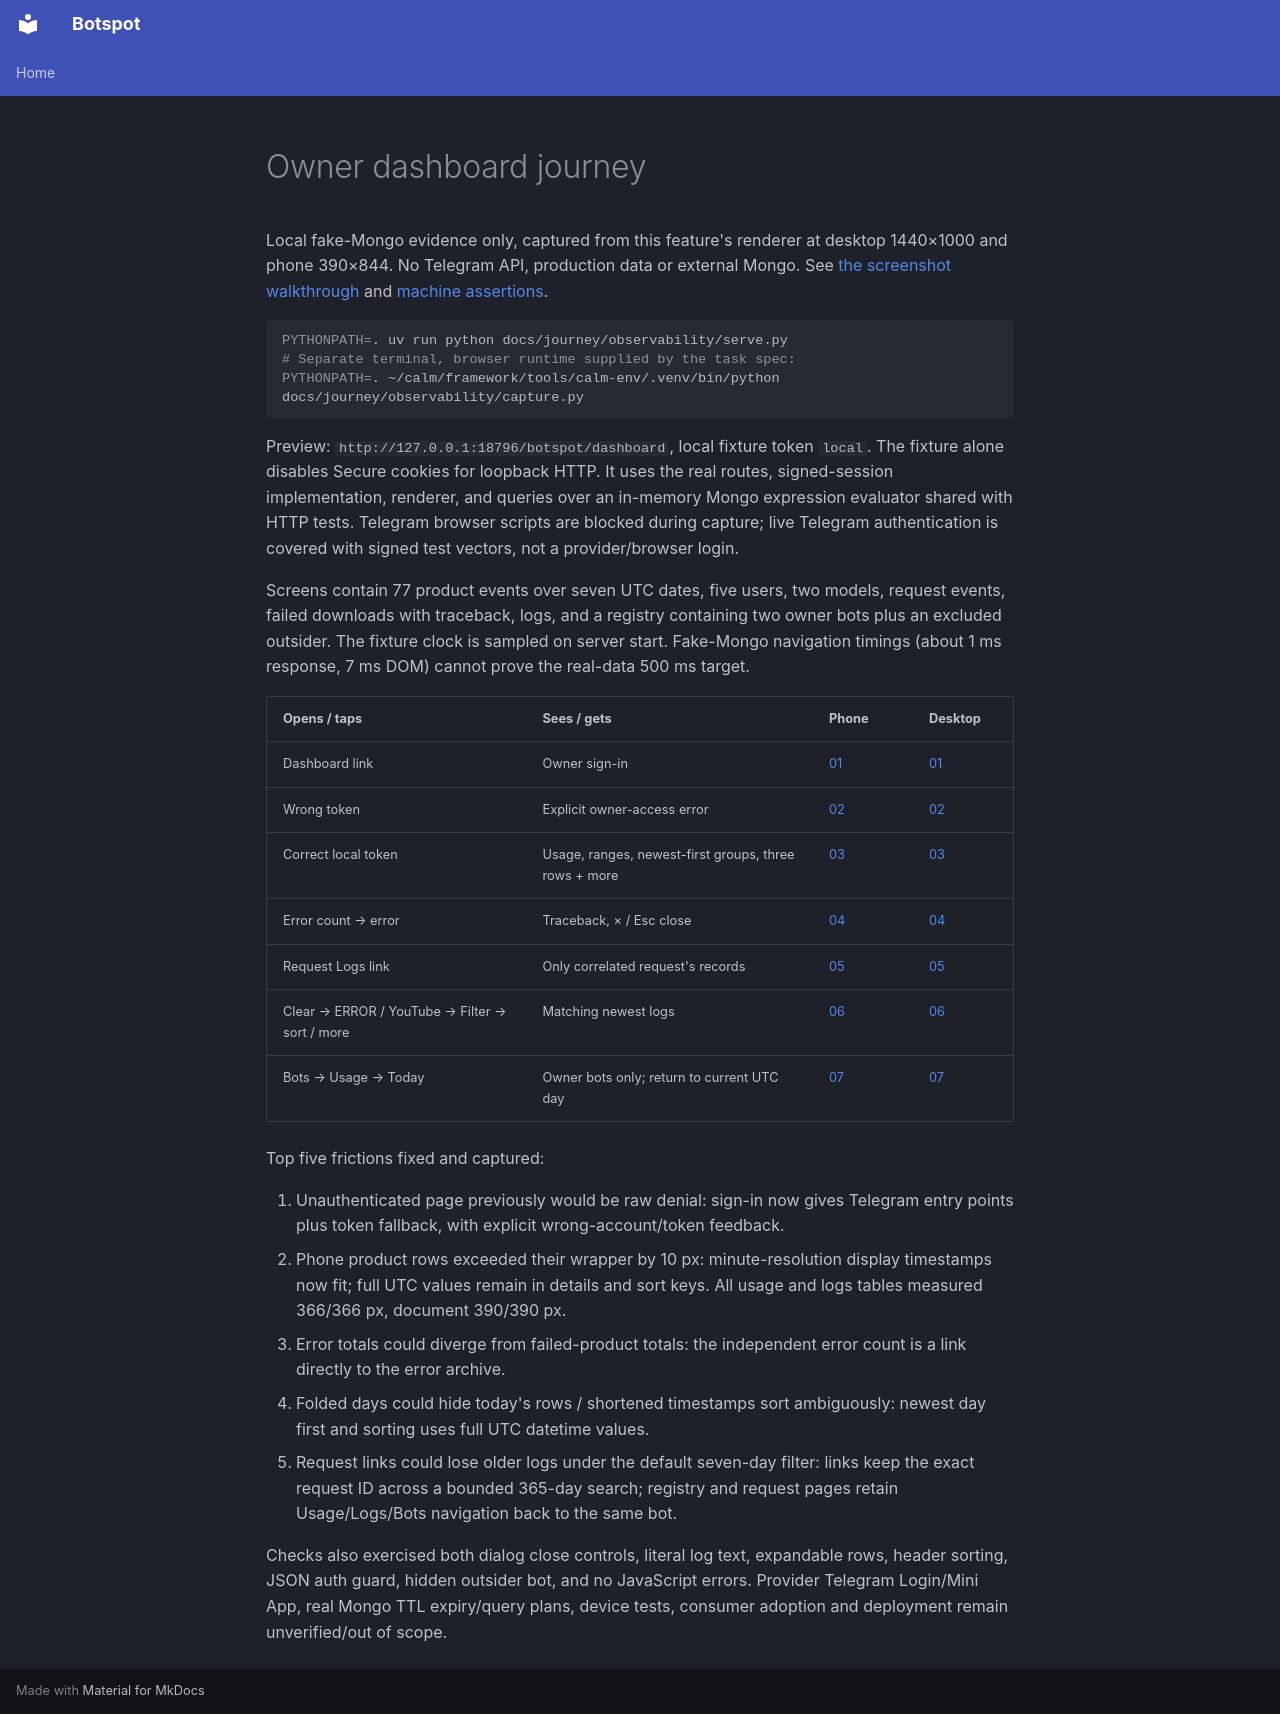

repository: calmmage/botspot · page: journey/observability/index.html · generator: mkdocs

# Owner dashboard journey

Local fake-Mongo evidence only, captured from this feature's renderer at desktop
1440×1000 and phone 390×844. No Telegram API, production data or external Mongo.
See [the screenshot walkthrough](index.html) and [machine assertions](evidence.json).

```sh
PYTHONPATH=. uv run python docs/journey/observability/serve.py
# Separate terminal, browser runtime supplied by the task spec:
PYTHONPATH=. ~/calm/framework/tools/calm-env/.venv/bin/python docs/journey/observability/capture.py
```

Preview: `http://127.0.0.1:18796/botspot/dashboard`, local fixture token `local`.
The fixture alone disables Secure cookies for loopback HTTP. It uses the real
routes, signed-session implementation, renderer, and queries over an in-memory
Mongo expression evaluator shared with HTTP tests. Telegram browser scripts are
blocked during capture; live Telegram authentication is covered with signed test
vectors, not a provider/browser login.

Screens contain 77 product events over seven UTC dates, five users, two models,
request events, failed downloads with traceback, logs, and a registry containing
two owner bots plus an excluded outsider. The fixture clock is sampled on server
start. Fake-Mongo navigation timings (about 1 ms response, 7 ms DOM) cannot prove
the real-data 500 ms target.

| Opens / taps | Sees / gets | Phone | Desktop |
|---|---|---|---|
| Dashboard link | Owner sign-in | [01](img/phone-01-sign-in.png) | [01](img/desktop-01-sign-in.png) |
| Wrong token | Explicit owner-access error | [02](img/phone-02-wrong-token.png) | [02](img/desktop-02-wrong-token.png) |
| Correct local token | Usage, ranges, newest-first groups, three rows + more | [03](img/phone-03-usage.png) | [03](img/desktop-03-usage.png) |
| Error count → error | Traceback, × / Esc close | [04](img/phone-04-traceback.png) | [04](img/desktop-04-traceback.png) |
| Request Logs link | Only correlated request's records | [05](img/phone-05-request-logs.png) | [05](img/desktop-05-request-logs.png) |
| Clear → ERROR / YouTube → Filter → sort / more | Matching newest logs | [06](img/phone-06-filtered-logs.png) | [06](img/desktop-06-filtered-logs.png) |
| Bots → Usage → Today | Owner bots only; return to current UTC day | [07](img/phone-07-bots.png) | [07](img/desktop-07-bots.png) |

Top five frictions fixed and captured:

1. Unauthenticated page previously would be raw denial: sign-in now gives Telegram
   entry points plus token fallback, with explicit wrong-account/token feedback.
2. Phone product rows exceeded their wrapper by 10 px: minute-resolution display
   timestamps now fit; full UTC values remain in details and sort keys. All usage
   and logs tables measured 366/366 px, document 390/390 px.
3. Error totals could diverge from failed-product totals: the independent error
   count is a link directly to the error archive.
4. Folded days could hide today's rows / shortened timestamps sort ambiguously:
   newest day first and sorting uses full UTC datetime values.
5. Request links could lose older logs under the default seven-day filter:
   links keep the exact request ID across a bounded 365-day search; registry and
   request pages retain Usage/Logs/Bots navigation back to the same bot.

Checks also exercised both dialog close controls, literal log text, expandable
rows, header sorting, JSON auth guard, hidden outsider bot, and no JavaScript errors.
Provider Telegram Login/Mini App, real Mongo TTL expiry/query plans, device tests,
consumer adoption and deployment remain unverified/out of scope.
